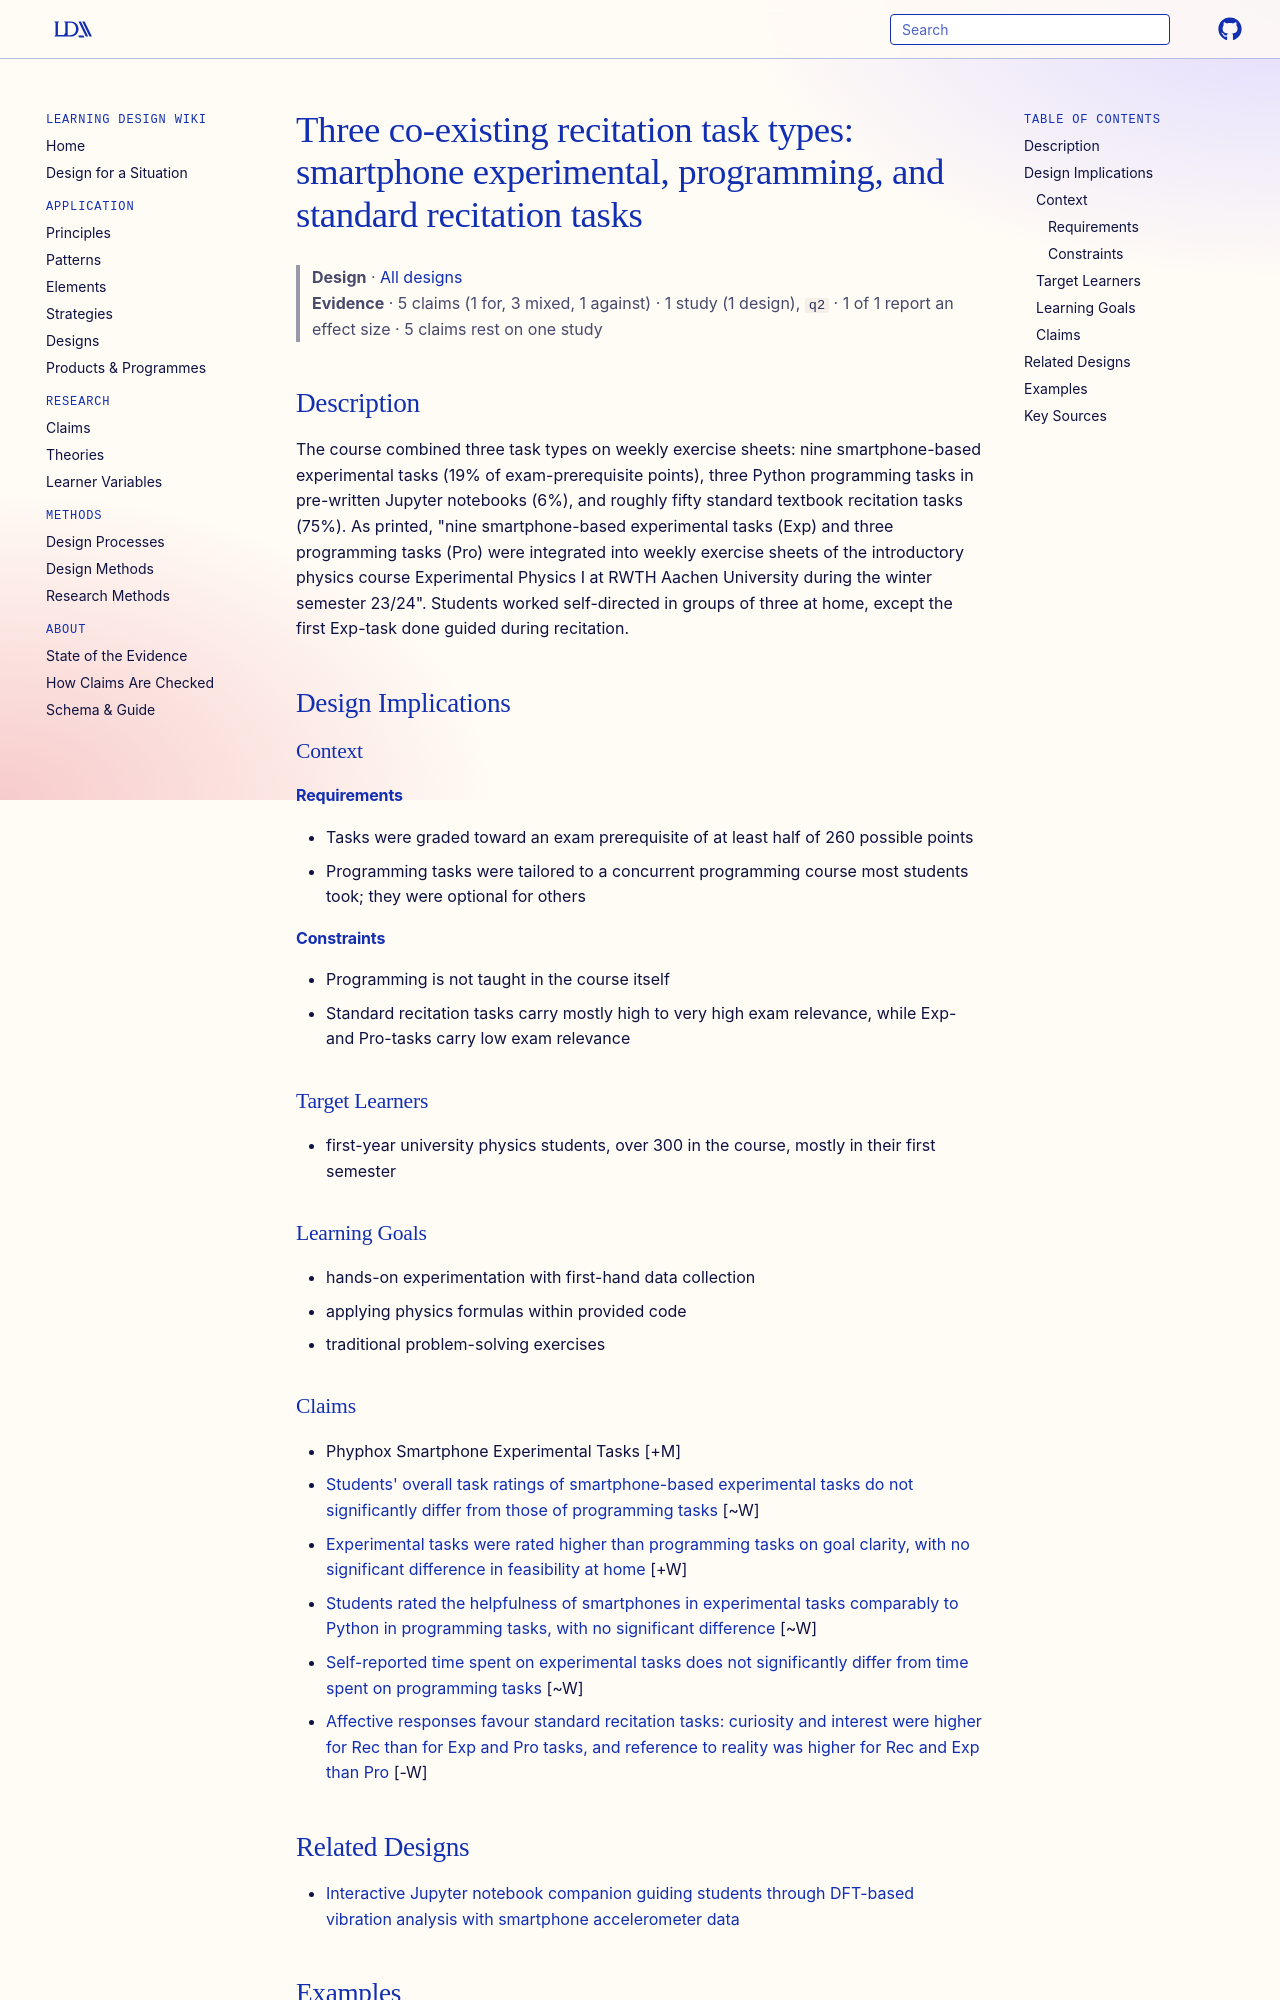

repository: Learning-Design-Alliance/learning-wiki · page: designs/three-task-types-recitation-mechanics/index.html · generator: mkdocs

---
type: design
id: three-task-types-recitation-mechanics
title: "Three co-existing recitation task types: smartphone experimental, programming, and standard recitation tasks"
description: "The course combined three task types on weekly exercise sheets: nine smartphone-based experimental tasks (19% of exam-prerequisite points), three Python programming tasks in pre-written Jupyter notebooks (6%), and rou..."
status: review
generated:
  by: "process:settle-candidates"
  at: 2026-11-20
sources:
  - id: lahme-2025
    resource: "https://arxiv.org/abs/2411.13382"
    title: "Lahme, S. Z., Dorsel, D., Heinke, H., Klein, P., Müller, A., Stampfer, C., and Staacks, S. (2025). Recitation tasks revamped? Students’ perceptions of smartphone-based experimental and programming tasks in introductory mechanics. https://arxiv.org/abs/2411.13382"
    author: Lahme, S. Z., Dorsel, D., Heinke, H., Klein, P., Müller, A., Stampfer, C., and Staacks, S
---

# Three co-existing recitation task types: smartphone experimental, programming, and standard recitation tasks

> **Design** · [All designs](index.md)
> **Evidence** · 5 claims (1 for, 3 mixed, 1 against) · 1 study (1 design), `q2` · 1 of 1 report an effect size · 5 claims rest on one study

## Description
The course combined three task types on weekly exercise sheets: nine smartphone-based experimental tasks (19% of exam-prerequisite points), three Python programming tasks in pre-written Jupyter notebooks (6%), and roughly fifty standard textbook recitation tasks (75%). As printed, "nine smartphone-based experimental tasks (Exp) and three programming tasks (Pro) were integrated into weekly exercise sheets of the introductory physics course Experimental Physics I at RWTH Aachen University during the winter semester 23/24". Students worked self-directed in groups of three at home, except the first Exp-task done guided during recitation.

## Design Implications

### Context
#### Requirements
- Tasks were graded toward an exam prerequisite of at least half of 260 possible points
- Programming tasks were tailored to a concurrent programming course most students took; they were optional for others
#### Constraints
- Programming is not taught in the course itself
- Standard recitation tasks carry mostly high to very high exam relevance, while Exp- and Pro-tasks carry low exam relevance

### Target Learners
- first-year university physics students, over 300 in the course, mostly in their first semester

### Learning Goals
- hands-on experimentation with first-hand data collection
- applying physics formulas within provided code
- traditional problem-solving exercises
